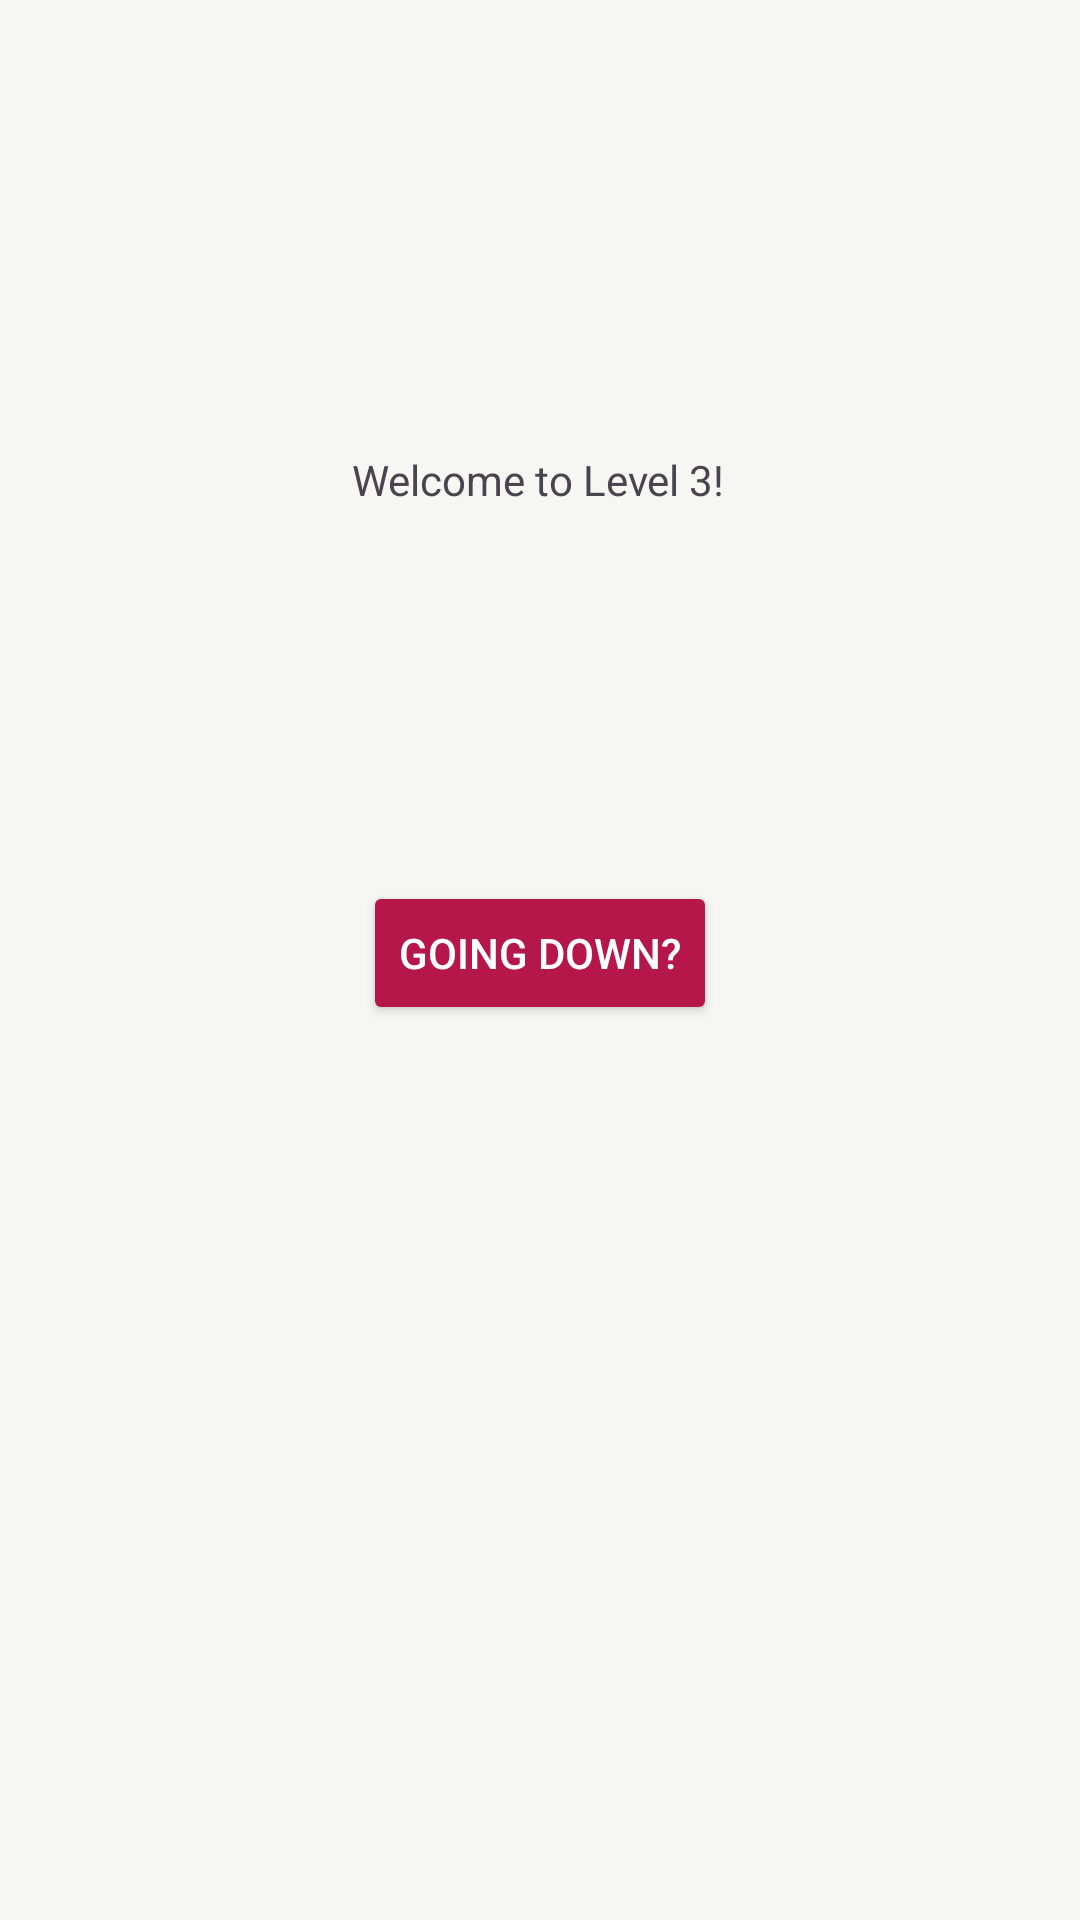

Layout XML and referenced resources for this Android screen:
<!-- AndroidManifest.xml: application theme Theme.Apostles_FinalProject -->
<!-- res/layout/activity_floor_level3.xml -->
<?xml version="1.0" encoding="utf-8"?>
<androidx.constraintlayout.widget.ConstraintLayout xmlns:android="http://schemas.android.com/apk/res/android"
    xmlns:app="http://schemas.android.com/apk/res-auto"
    xmlns:tools="http://schemas.android.com/tools"
    android:id="@+id/main"
    android:layout_width="match_parent"
    android:layout_height="match_parent"
    android:background="#F6F6F3"
    tools:context=".FloorLevel3">

    <TextView
        android:id="@+id/textView9"
        android:layout_width="wrap_content"
        android:layout_height="wrap_content"
        android:text="Welcome to Level 3!"
        app:layout_constraintBottom_toBottomOf="parent"
        app:layout_constraintEnd_toEndOf="parent"
        app:layout_constraintHorizontal_bias="0.498"
        app:layout_constraintStart_toStartOf="parent"
        app:layout_constraintTop_toTopOf="parent"
        app:layout_constraintVertical_bias="0.242" />

    <Button
        android:id="@+id/button_Floor3Down"
        android:layout_width="wrap_content"
        android:layout_height="wrap_content"
        android:layout_marginTop="54dp"
        android:layout_marginBottom="254dp"
        android:text="Going Down?"

        android:backgroundTint="#B6174B"
        android:textColor="#ffffff"

        app:layout_constraintBottom_toBottomOf="parent"
        app:layout_constraintEnd_toEndOf="parent"
        app:layout_constraintStart_toStartOf="parent"
        app:layout_constraintTop_toBottomOf="@+id/textView9"
        app:layout_constraintVertical_bias="0.614" />
</androidx.constraintlayout.widget.ConstraintLayout>
<!-- resources referenced by this layout -->
<resources>
  <style name="Theme.Apostles_FinalProject" parent="Base.Theme.Apostles_FinalProject" />
  <style name="Base.Theme.Apostles_FinalProject" parent="Theme.Material3.DayNight.NoActionBar">
          
          
      </style>
</resources>
